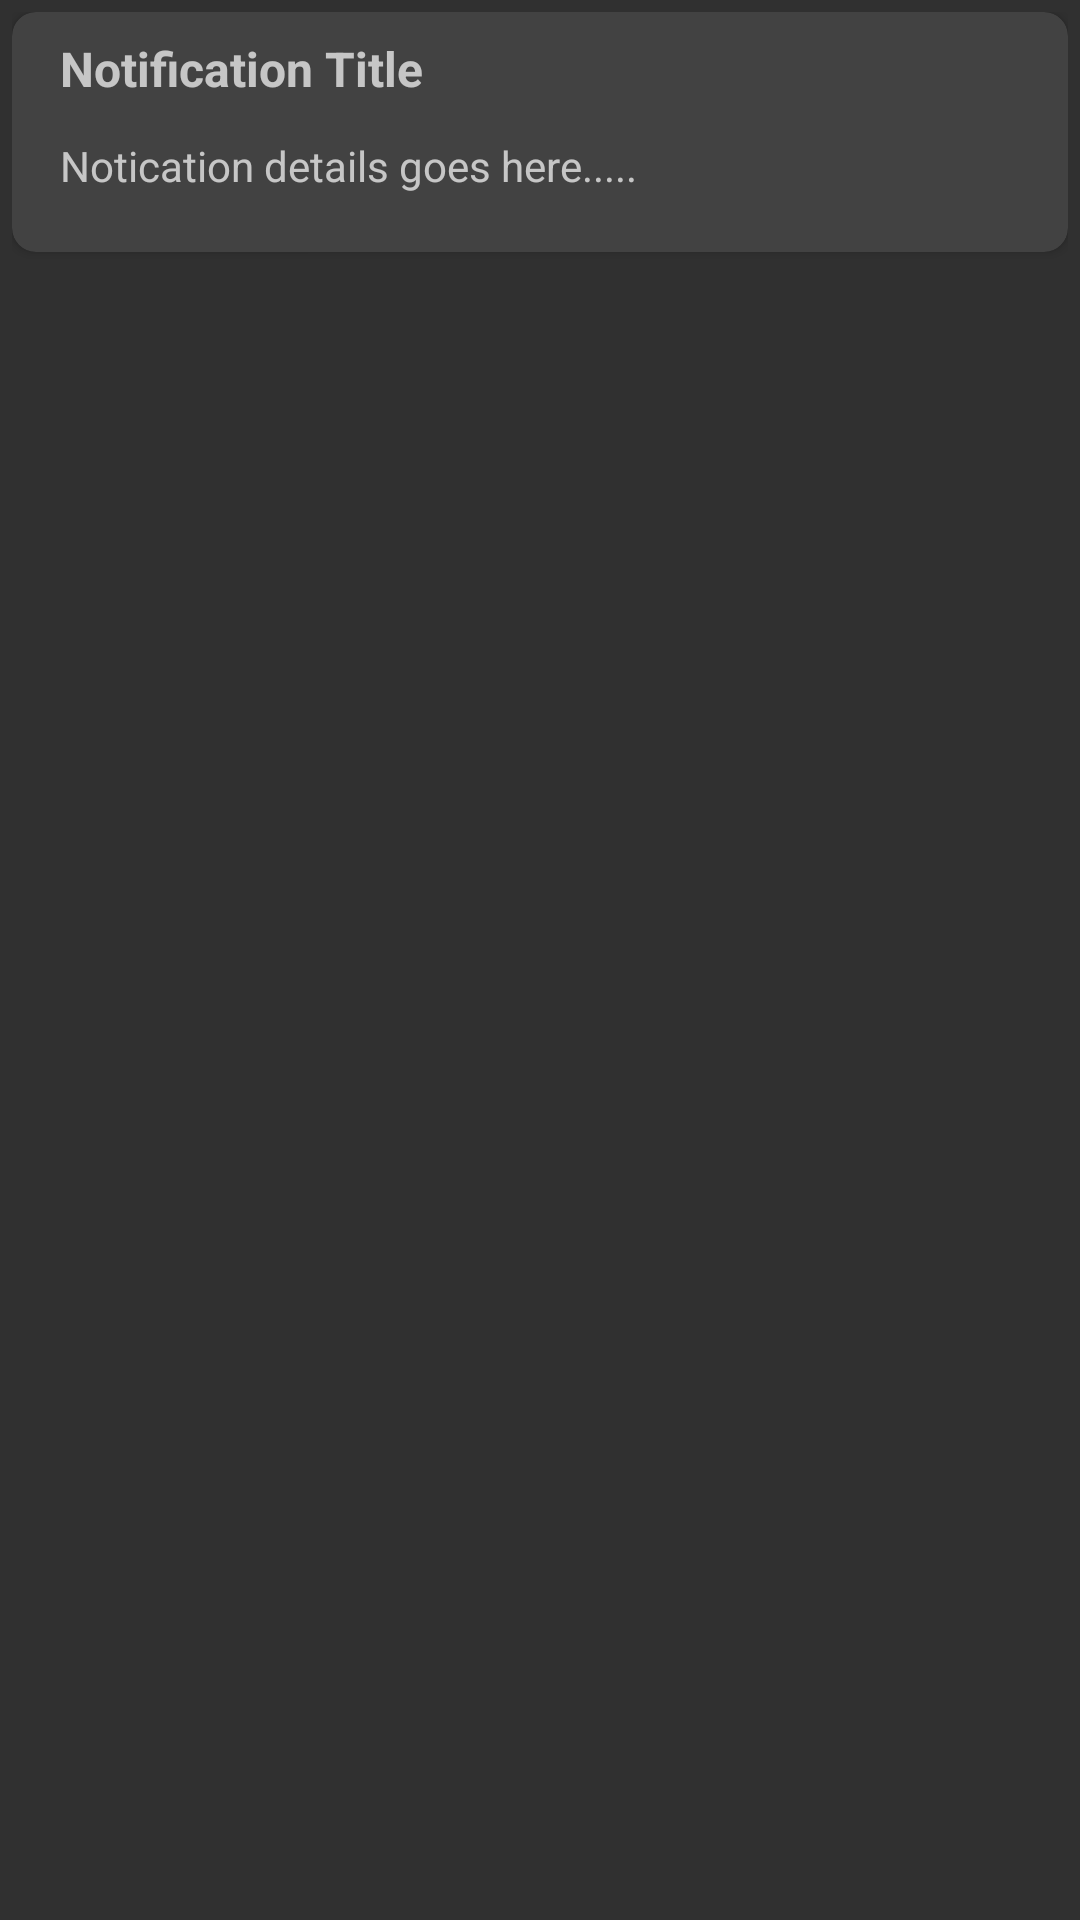

Android layout source for this screen:
<!-- AndroidManifest.xml: application theme Theme.AppCompat.NoActionBar -->
<!-- res/layout/notificationitem.xml -->
<?xml version="1.0" encoding="utf-8"?>
<androidx.constraintlayout.widget.ConstraintLayout xmlns:android="http://schemas.android.com/apk/res/android"
    xmlns:app="http://schemas.android.com/apk/res-auto"
    xmlns:tools="http://schemas.android.com/tools"
    android:layout_width="match_parent"
    android:layout_height="wrap_content"
    android:padding="4dp">


    <androidx.cardview.widget.CardView
        android:layout_width="match_parent"
        android:layout_height="80dp"
        android:orientation="vertical"
        app:cardCornerRadius="8dp"
        app:layout_constraintEnd_toEndOf="parent"
        app:layout_constraintStart_toStartOf="parent"
        app:layout_constraintTop_toTopOf="parent">

        <androidx.constraintlayout.widget.ConstraintLayout
            android:layout_width="wrap_content"
            android:layout_height="match_parent">

            <TextView
                android:id="@+id/notificationTitle"
                android:layout_width="wrap_content"
                android:layout_height="wrap_content"
                android:layout_marginStart="16dp"
                android:layout_marginTop="8dp"
                android:layout_marginEnd="280dp"
                android:text="Notification Title"
                android:textSize="16dp"
                android:textStyle="bold"
                app:layout_constraintEnd_toEndOf="parent"
                app:layout_constraintHorizontal_bias="0.0"
                app:layout_constraintStart_toStartOf="parent"
                app:layout_constraintTop_toTopOf="parent" />

            <TextView
                android:id="@+id/notificationDes"
                android:layout_width="wrap_content"
                android:layout_height="wrap_content"
                android:layout_marginStart="16dp"
                android:layout_marginTop="12dp"
                android:layout_marginEnd="250dp"
                android:text="Notication details goes here....."
                android:textSize="14dp"
                app:layout_constraintEnd_toEndOf="parent"
                app:layout_constraintHorizontal_bias="0.0"
                app:layout_constraintStart_toStartOf="parent"
                app:layout_constraintTop_toBottomOf="@+id/notificationTitle" />
        </androidx.constraintlayout.widget.ConstraintLayout>
    </androidx.cardview.widget.CardView>
</androidx.constraintlayout.widget.ConstraintLayout>
<!-- resources referenced by this layout -->
<resources>

</resources>
